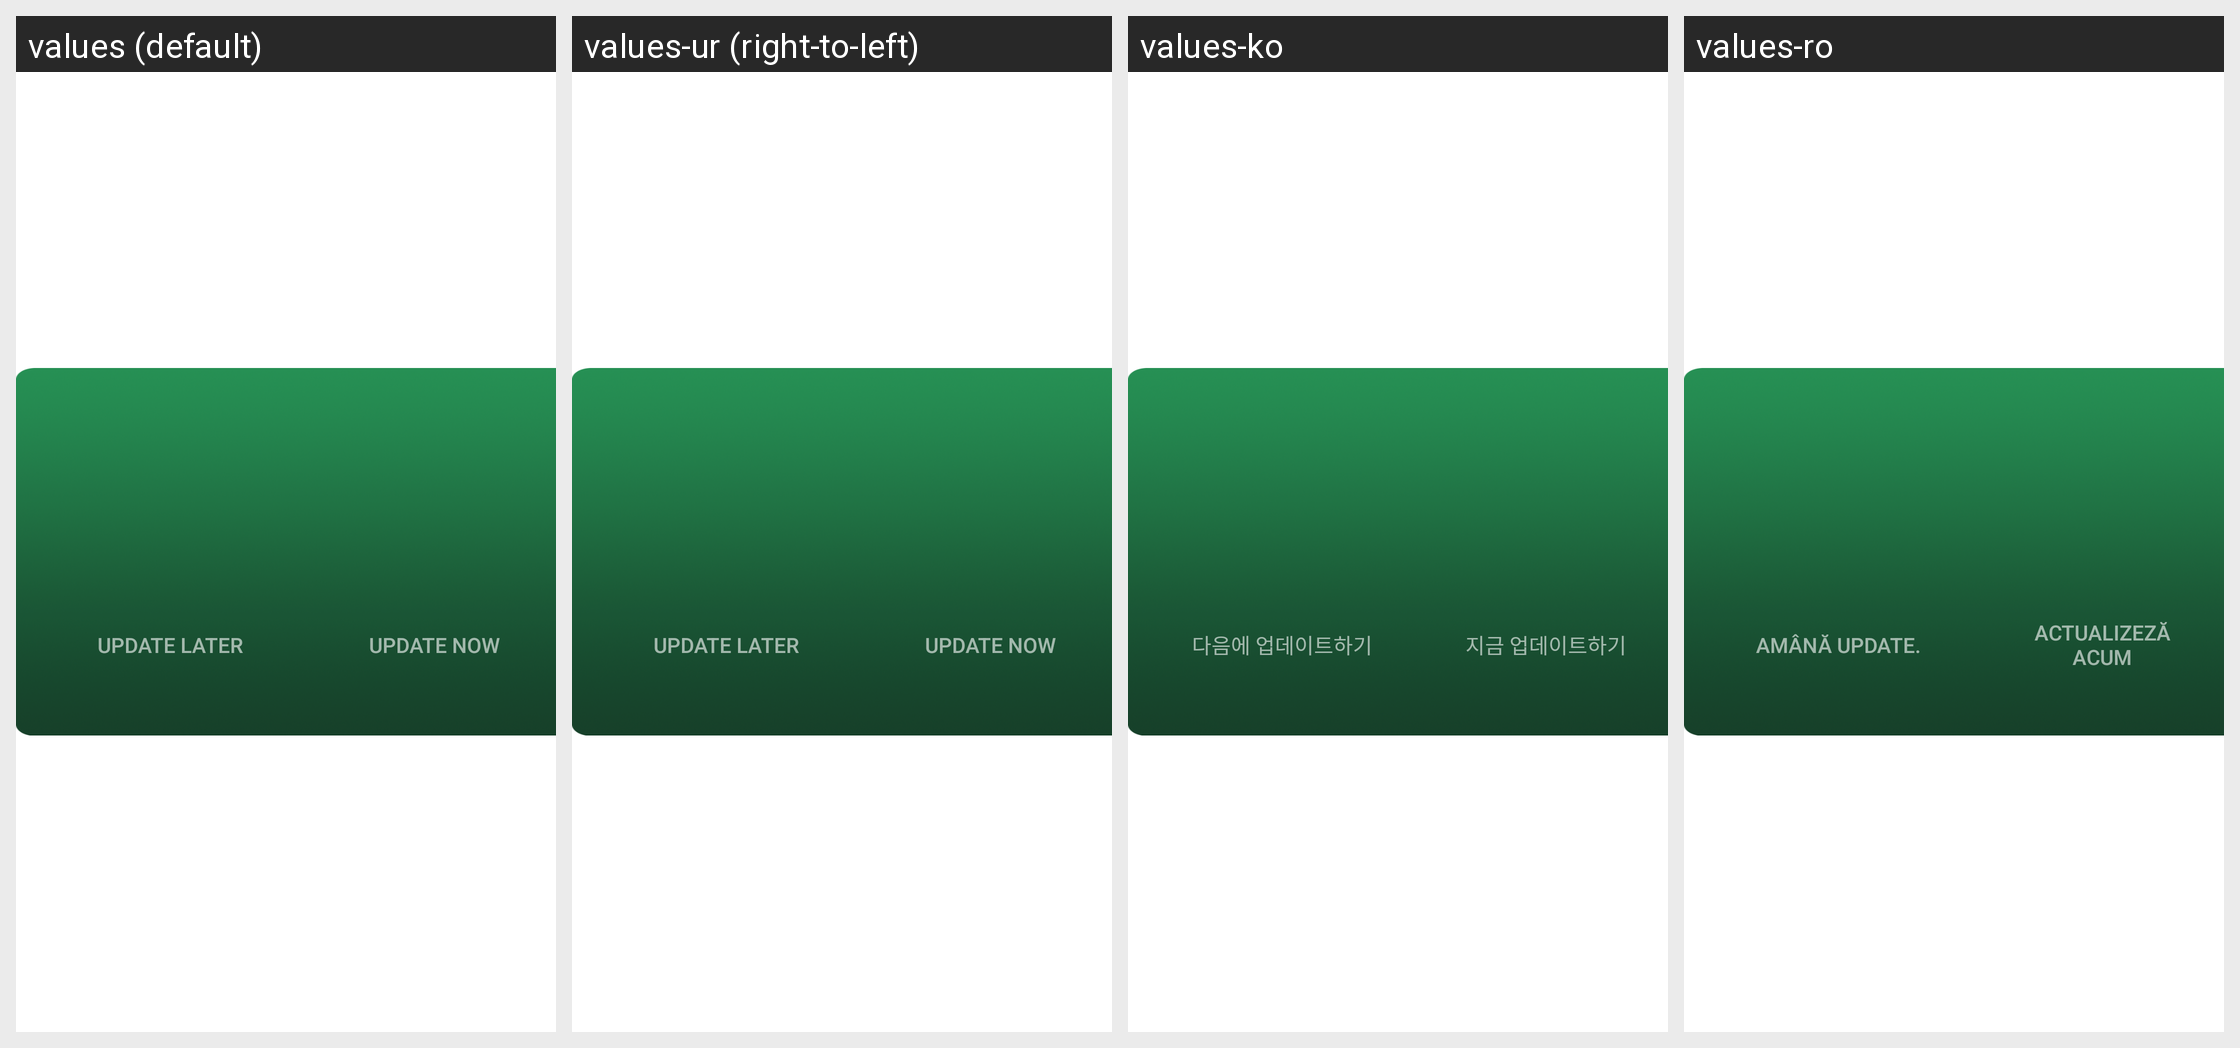

Translations of the strings shown on this Android screen, per locale in the grid:
Android screen res/layout/dialog_logout_layout.xml rendered under 4 locales, left to right: values (default), values-ur (right-to-left), values-ko, values-ro. Device: Nexus 5 (rendered at 1080×1920; each locale shown at half size, 540×960, under a caption strip naming it); theme AppTheme.
Other locales in the repository, not shown: values-af, values-am, values-ar, values-as, values-az, values-be, values-bg, values-bn, values-bs, values-ca, values-cs, values-da, values-de, values-el, values-en-rCA, values-en-rGB, values-en-rIN, values-en-rXC, values-es, values-es-rUS, values-et, values-eu, values-fa, values-fi, values-fr, values-fr-rCA, values-gl, values-gu, values-hi, values-hr, values-hu, values-hy, values-in, values-is, values-it, values-iw, values-ja, values-ka, values-kk, values-km, values-kn, values-ky, values-lo, values-lt, values-lv, values-mk, values-ml, values-mn, values-mr, values-ms, values-my, values-nb, values-ne, values-nl, values-or, values-pa, values-pl, values-pt, values-pt-rBR, values-pt-rPT, values-ru, values-si, values-sk, values-sl, values-sq, values-sr, values-sv, values-sw, values-ta, values-te, values-th, values-tl, values-tr, values-uk, values-uz, values-vi, values-zh, values-zh-rCN, values-zh-rHK, values-zh-rTW, values-zu.
Strings drawn on this screen, with the default value and each locale's value (text and hints the layout hard-codes, and strings that could not be matched under every locale, appear in the picture but are not listed):

update_later
  values: Update Later
  values-ur: Update Later  [not translated; the default value is used]
  values-ko: 다음에 업데이트하기
  values-ro: Amână update.

update_now
  values: Update Now
  values-ur: Update Now  [not translated; the default value is used]
  values-ko: 지금 업데이트하기
  values-ro: Actualizeză acum
